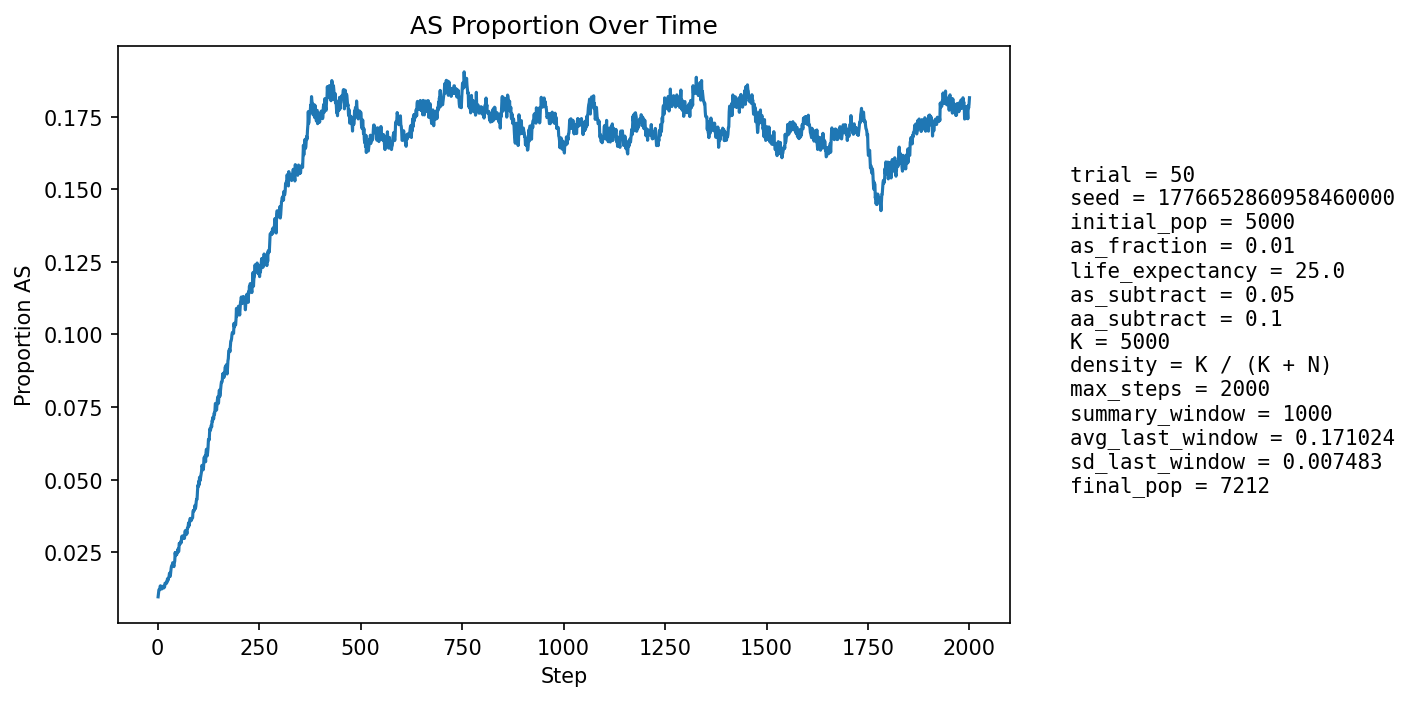

The file beside this chart, header and first rows:
step, population_size, births, newborn_AA, newborn_AS, newborn_SS, prop_newborn_AA, prop_newborn_AS, prop_newborn_SS, prop_repro_AA, prop_repro_AS, prop_AS_population
1, 5268, 1275, 1266, 9, 0, 0.9929, 0.007059, 0.0, 0.9918, 0.008235, 0.009681
2, 5351, 1244, 1231, 13, 0, 0.9895, 0.01045, 0.0, 0.9906, 0.009397, 0.01103
3, 5433, 1236, 1223, 13, 0, 0.9895, 0.01052, 0.0, 0.9894, 0.01056, 0.01215
4, 5490, 1212, 1202, 10, 0, 0.9917, 0.008251, 0.0, 0.9866, 0.01344, 0.01202
5, 5590, 1252, 1238, 14, 0, 0.9888, 0.01118, 0.0, 0.9863, 0.0137, 0.01216
6, 5689, 1276, 1256, 20, 0, 0.9843, 0.01567, 0.0, 0.9867, 0.01332, 0.01336
7, 5784, 1294, 1275, 19, 0, 0.9853, 0.01468, 0.0, 0.9866, 0.01337, 0.01349
8, 5872, 1305, 1289, 16, 0, 0.9877, 0.01226, 0.0, 0.9876, 0.01244, 0.01311
9, 5963, 1320, 1309, 11, 0, 0.9917, 0.008333, 0.0, 0.9882, 0.01184, 0.01241
10, 6056, 1339, 1325, 14, 0, 0.9895, 0.01046, 0.0, 0.9867, 0.01329, 0.01238
11, 6146, 1355, 1337, 18, 0, 0.9867, 0.01328, 0.0, 0.9863, 0.01368, 0.01285
12, 6241, 1376, 1359, 17, 0, 0.9876, 0.01235, 0.0, 0.9866, 0.01336, 0.01298
13, 6313, 1375, 1355, 19, 1, 0.9855, 0.01382, 0.0007273, 0.9867, 0.01326, 0.01331
14, 6382, 1380, 1361, 19, 0, 0.9862, 0.01377, 0.0, 0.9872, 0.01281, 0.01332
15, 6446, 1389, 1373, 16, 0, 0.9885, 0.01152, 0.0, 0.987, 0.01297, 0.01272
16, 6507, 1401, 1382, 19, 0, 0.9864, 0.01356, 0.0, 0.9875, 0.01247, 0.01291
17, 6563, 1408, 1389, 19, 0, 0.9865, 0.01349, 0.0, 0.9873, 0.01265, 0.0131
18, 6613, 1415, 1388, 27, 0, 0.9809, 0.01908, 0.0, 0.9869, 0.01314, 0.01437
19, 6664, 1420, 1397, 23, 0, 0.9838, 0.0162, 0.0, 0.9873, 0.01273, 0.01441
20, 6708, 1426, 1405, 21, 0, 0.9853, 0.01473, 0.0, 0.9871, 0.01292, 0.01446
21, 6747, 1431, 1411, 20, 0, 0.986, 0.01398, 0.0, 0.9869, 0.01313, 0.01423
22, 6782, 1435, 1410, 25, 0, 0.9826, 0.01742, 0.0, 0.9861, 0.01394, 0.01489
23, 6815, 1438, 1417, 20, 1, 0.9854, 0.01391, 0.0006954, 0.9858, 0.01416, 0.01467
24, 6846, 1441, 1413, 28, 0, 0.9806, 0.01943, 0.0, 0.9853, 0.01468, 0.01592
25, 6871, 1446, 1426, 20, 0, 0.9862, 0.01383, 0.0, 0.9851, 0.01489, 0.01528
26, 6895, 1448, 1426, 22, 0, 0.9848, 0.01519, 0.0, 0.9846, 0.01542, 0.01566
27, 6915, 1451, 1425, 26, 0, 0.9821, 0.01792, 0.0, 0.9844, 0.01565, 0.01634
28, 6935, 1454, 1428, 26, 0, 0.9821, 0.01788, 0.0, 0.9833, 0.01674, 0.01673
29, 6951, 1456, 1424, 32, 0, 0.978, 0.02198, 0.0, 0.9833, 0.01669, 0.01784
30, 6966, 1457, 1432, 25, 0, 0.9828, 0.01716, 0.0, 0.9839, 0.01608, 0.01737
31, 6983, 1459, 1439, 20, 0, 0.9863, 0.01371, 0.0, 0.9834, 0.01661, 0.01675
32, 6994, 1461, 1428, 32, 1, 0.9774, 0.0219, 0.0006845, 0.9829, 0.01714, 0.01816
33, 7005, 1462, 1426, 36, 0, 0.9754, 0.02462, 0.0, 0.9815, 0.01853, 0.01941
34, 7015, 1463, 1428, 35, 0, 0.9761, 0.02392, 0.0, 0.9815, 0.01851, 0.02024
35, 7025, 1465, 1434, 31, 0, 0.9788, 0.02116, 0.0, 0.9815, 0.01847, 0.0205
36, 7032, 1465, 1435, 30, 0, 0.9795, 0.02048, 0.0, 0.981, 0.01901, 0.02062
37, 7043, 1467, 1435, 32, 0, 0.9782, 0.02181, 0.0, 0.9793, 0.02069, 0.02144
38, 7053, 1468, 1445, 23, 0, 0.9843, 0.01567, 0.0, 0.9777, 0.02235, 0.0207
39, 7061, 1469, 1445, 24, 0, 0.9837, 0.01634, 0.0, 0.9771, 0.02287, 0.02054
40, 7072, 1470, 1449, 21, 0, 0.9857, 0.01429, 0.0, 0.9766, 0.02341, 0.02008
41, 7080, 1470, 1437, 33, 0, 0.9776, 0.02245, 0.0, 0.9766, 0.02339, 0.02133
42, 7085, 1471, 1436, 35, 0, 0.9762, 0.02379, 0.0, 0.9769, 0.02307, 0.02202
43, 7094, 1472, 1423, 49, 0, 0.9667, 0.03329, 0.0, 0.9767, 0.02332, 0.02495
44, 7097, 1472, 1441, 31, 0, 0.9789, 0.02106, 0.0, 0.9781, 0.0219, 0.02381
45, 7101, 1472, 1433, 39, 0, 0.9735, 0.02649, 0.0, 0.9781, 0.0219, 0.02493
46, 7107, 1473, 1442, 31, 0, 0.979, 0.02105, 0.0, 0.9781, 0.02189, 0.02448
47, 7109, 1473, 1442, 31, 0, 0.979, 0.02105, 0.0, 0.9756, 0.0244, 0.02419
48, 7111, 1472, 1432, 39, 1, 0.9728, 0.02649, 0.0006793, 0.9759, 0.02412, 0.02531
49, 7113, 1472, 1438, 34, 0, 0.9769, 0.0231, 0.0, 0.9753, 0.02468, 0.02517
50, 7113, 1474, 1432, 42, 0, 0.9715, 0.02849, 0.0, 0.9745, 0.02549, 0.02615
51, 7114, 1474, 1443, 31, 0, 0.979, 0.02103, 0.0, 0.9742, 0.02576, 0.02516
52, 7118, 1476, 1442, 34, 0, 0.977, 0.02304, 0.0, 0.9726, 0.02741, 0.02543
53, 7120, 1475, 1422, 52, 1, 0.9641, 0.03525, 0.000678, 0.9729, 0.02713, 0.02809
54, 7124, 1474, 1434, 40, 0, 0.9729, 0.02714, 0.0, 0.9726, 0.02742, 0.02793
55, 7127, 1476, 1441, 35, 0, 0.9763, 0.02371, 0.0, 0.9735, 0.02654, 0.02778
56, 7127, 1476, 1436, 39, 1, 0.9729, 0.02642, 0.0006775, 0.9732, 0.02682, 0.02834
57, 7132, 1476, 1437, 39, 0, 0.9736, 0.02642, 0.0, 0.971, 0.02904, 0.02874
58, 7134, 1476, 1442, 34, 0, 0.977, 0.02304, 0.0, 0.9704, 0.0296, 0.02832
59, 7137, 1477, 1426, 51, 0, 0.9655, 0.03453, 0.0, 0.9701, 0.02985, 0.0304
60, 7138, 1477, 1432, 43, 2, 0.9695, 0.02911, 0.001354, 0.9702, 0.02985, 0.0304
... 1,940 more rows
